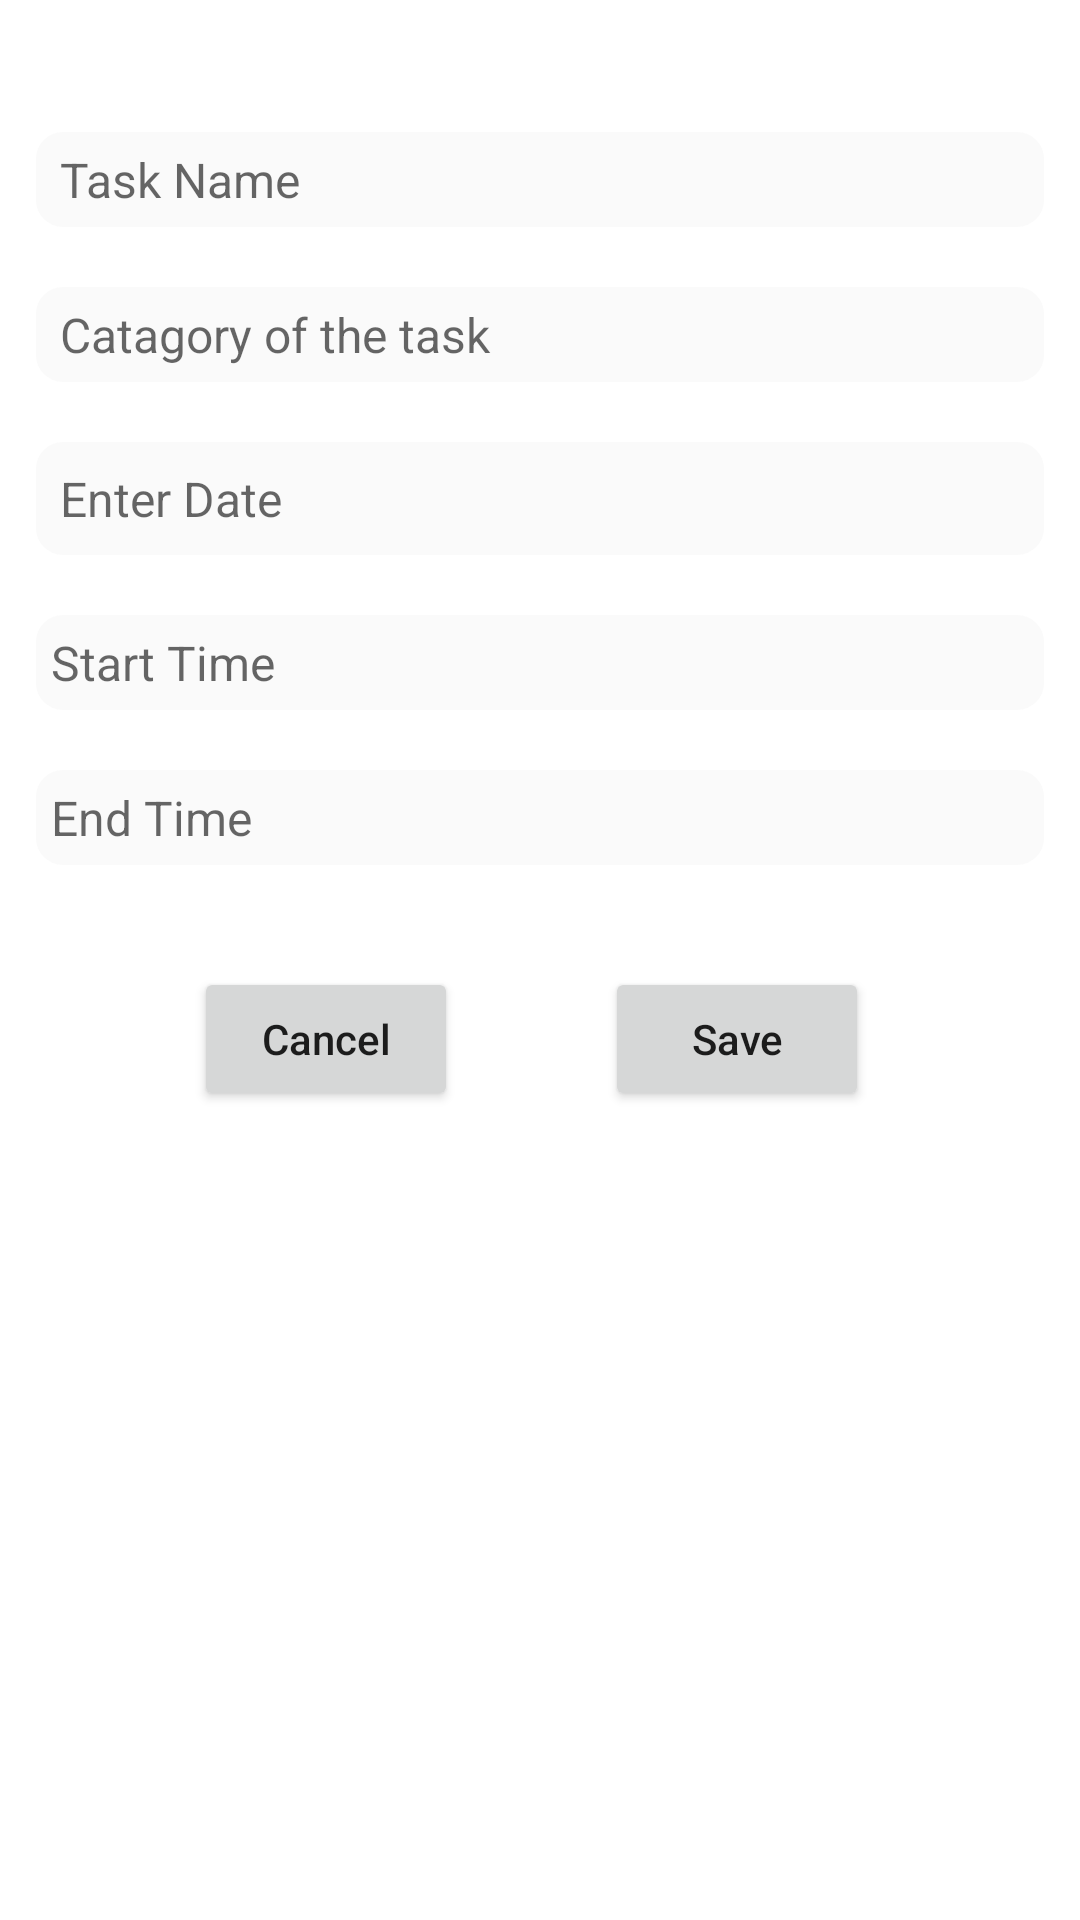

Reconstruct the res/layout file that produces this screen, plus the resources it refers to.
<!-- AndroidManifest.xml: application theme Theme.BottomProductivity -->
<!-- res/layout/activity_todo.xml -->
<?xml version="1.0" encoding="utf-8"?>
<androidx.constraintlayout.widget.ConstraintLayout xmlns:android="http://schemas.android.com/apk/res/android"
    xmlns:app="http://schemas.android.com/apk/res-auto"
    xmlns:tools="http://schemas.android.com/tools"
    android:layout_width="match_parent"
    android:layout_height="match_parent"
    android:padding="10dp"
    tools:context=".addtask.TodoActivity">

    <ImageButton
        android:id="@+id/cancel_todo_add"
        android:layout_width="wrap_content"
        android:layout_height="wrap_content"
        android:layout_marginTop="16dp"
        android:layout_marginBottom="32dp"
        android:background="#ffffff"
        app:layout_constraintBottom_toBottomOf="parent"
        app:layout_constraintEnd_toEndOf="parent"
        app:layout_constraintHorizontal_bias="0.0"
        app:layout_constraintStart_toStartOf="parent"
        app:layout_constraintTop_toTopOf="parent"
        app:layout_constraintVertical_bias="0.0"
        app:srcCompat="@drawable/ic_close" />

    <ImageButton
        android:id="@+id/okay_todo_add"
        android:layout_width="wrap_content"
        android:layout_height="wrap_content"
        android:background="#ffffff"
        app:layout_constraintBottom_toBottomOf="@+id/cancel_todo_add"
        app:layout_constraintEnd_toEndOf="parent"
        app:layout_constraintHorizontal_bias="1.0"
        app:layout_constraintStart_toEndOf="@+id/cancel_todo_add"
        app:layout_constraintTop_toTopOf="@+id/cancel_todo_add"
        app:srcCompat="@drawable/ic_okay" />

    <TextView
        android:id="@+id/title_text_todo"
        android:layout_width="wrap_content"
        android:layout_height="0dp"
        android:text="Add Todo Task"
        android:textAlignment="center"
        android:textSize="16sp"
        app:layout_constraintBottom_toBottomOf="@+id/cancel_todo_add"
        app:layout_constraintEnd_toStartOf="@+id/okay_todo_add"
        app:layout_constraintStart_toEndOf="@+id/cancel_todo_add"
        app:layout_constraintTop_toTopOf="@+id/cancel_todo_add" />

    <androidx.constraintlayout.widget.Barrier
        android:id="@+id/barrier"
        android:layout_width="0dp"
        android:layout_height="0dp"
        android:visibility="invisible"
        app:barrierDirection="bottom"
        app:constraint_referenced_ids="okay_todo_add,cancel_todo_add,title_text_todo"
        tools:layout_editor_absoluteX="10dp"
        tools:layout_editor_absoluteY="118dp" />

    <EditText
        android:id="@+id/task_name_todo"
        android:layout_width="0dp"
        android:layout_height="wrap_content"
        android:layout_marginTop="16dp"
        android:background="@drawable/edittext_bg"
        android:ems="10"
        android:hint="Task Name"
        android:inputType="textPersonName|textAutoComplete"
        android:paddingStart="10sp"
        android:textSize="16sp"
        app:layout_constraintEnd_toEndOf="parent"
        app:layout_constraintStart_toStartOf="parent"
        app:layout_constraintTop_toBottomOf="@+id/title_text_todo" />

    <EditText
        android:id="@+id/task_category_todo"
        android:layout_width="0dp"
        android:layout_height="wrap_content"
        android:layout_marginTop="16dp"
        android:background="@drawable/edittext_bg"
        android:ems="10"
        android:hint="Catagory of the task"
        android:inputType="textPersonName|textAutoComplete"
        android:paddingStart="10sp"
        android:textSize="16sp"
        app:layout_constraintEnd_toEndOf="@+id/task_name_todo"
        app:layout_constraintStart_toStartOf="@+id/task_name_todo"
        app:layout_constraintTop_toBottomOf="@+id/task_name_todo" />

    <TextView
        android:id="@+id/date_edit_todo"
        android:layout_width="match_parent"
        android:layout_height="wrap_content"
        android:layout_marginTop="16dp"
        android:background="@drawable/edittext_bg"
        android:focusable="true"
        android:hint="Enter Date"
        android:inputType="date"
        android:padding="10dp"
        android:textSize="16sp"
        app:layout_constraintEnd_toEndOf="@+id/task_category_todo"
        app:layout_constraintStart_toStartOf="@+id/task_category_todo"
        app:layout_constraintTop_toBottomOf="@+id/task_category_todo" />

    <TextView
        android:id="@+id/start_time_edit_todo"
        android:layout_width="0dp"
        android:layout_height="wrap_content"
        android:layout_marginTop="16dp"
        android:background="@drawable/edittext_bg"
        android:ems="10"
        android:hint="Start Time"
        android:textSize="16sp"
        app:layout_constraintEnd_toEndOf="@+id/date_edit_todo"
        app:layout_constraintStart_toStartOf="@+id/date_edit_todo"
        app:layout_constraintTop_toBottomOf="@+id/date_edit_todo" />

    <TextView
        android:id="@+id/end_time_edit_todo"
        android:layout_width="0dp"
        android:layout_height="wrap_content"
        android:layout_marginTop="16dp"
        android:background="@drawable/edittext_bg"
        android:ems="10"
        android:hint="End Time"
        android:textSize="16sp"
        app:layout_constraintEnd_toEndOf="@+id/start_time_edit_todo"
        app:layout_constraintStart_toStartOf="@+id/start_time_edit_todo"
        app:layout_constraintTop_toBottomOf="@+id/start_time_edit_todo" />

    <Button
        android:id="@+id/todo_save_btn"
        android:layout_width="wrap_content"
        android:layout_height="wrap_content"
        android:layout_marginStart="32dp"
        android:layout_marginTop="32dp"
        android:layout_marginEnd="32dp"
        android:text="Save"
        android:textAllCaps="false"
        app:layout_constraintEnd_toEndOf="parent"
        app:layout_constraintHorizontal_bias="0.85"
        app:layout_constraintStart_toStartOf="parent"
        app:layout_constraintTop_toBottomOf="@id/end_time_edit_todo" />

    <Button
        android:id="@+id/todo_cancel_btn"
        android:layout_width="wrap_content"
        android:layout_height="wrap_content"
        android:layout_marginStart="24dp"
        android:layout_marginEnd="24dp"
        android:text="Cancel"
        android:textAllCaps="false"
        app:layout_constraintBottom_toBottomOf="@+id/todo_save_btn"
        app:layout_constraintEnd_toEndOf="parent"
        app:layout_constraintHorizontal_bias="0.15"
        app:layout_constraintStart_toStartOf="parent"
        app:layout_constraintTop_toTopOf="@+id/todo_save_btn" />

</androidx.constraintlayout.widget.ConstraintLayout>
<!-- resources referenced by this layout -->
<resources>
  <!-- drawable edittext_bg (drawable) -->
  <?xml version="1.0" encoding="utf-8"?>
  <selector xmlns:android="http://schemas.android.com/apk/res/android">
      <item android:drawable="@drawable/edittext_bg_focused" android:state_focused="true"/>
      <item android:drawable="@drawable/edittext_bg_normal"/>
  </selector>
  <style name="Theme.BottomProductivity" parent="Theme.MaterialComponents.DayNight.DarkActionBar">
          
          <item name="colorPrimary">@color/purple_500</item>
          <item name="colorPrimaryVariant">@color/purple_700</item>
          <item name="colorOnPrimary">@color/white</item>
          
          <item name="colorSecondary">@color/teal_200</item>
          <item name="colorSecondaryVariant">@color/teal_700</item>
          <item name="colorOnSecondary">@color/black</item>
          
          <item name="android:statusBarColor" tools:targetApi="l">?attr/colorPrimaryVariant</item>
          
      </style>
  <!-- drawable edittext_bg_focused (drawable) -->
  <?xml version="1.0" encoding="utf-8"?>
  <shape xmlns:android="http://schemas.android.com/apk/res/android">
      <solid android:color="#FFFFFF" />
      <stroke
          android:width="2dip"
          android:color="#FAFAFA" />
      <corners android:radius="2dip" />
      <padding
          android:bottom="7dip"
          android:left="7dip"
          android:right="7dip"
          android:top="7dip" />
  </shape>
  
  
  <!-- drawable edittext_bg_normal (drawable) -->
  <?xml version="1.0" encoding="utf-8"?>
  <shape xmlns:android="http://schemas.android.com/apk/res/android">
      <solid android:color="#FAFAFA" />
      <stroke
          android:width="2dip"
          android:color="#FFFFFF" />
      <corners android:radius="10dip" />
      <padding
          android:bottom="7dip"
          android:left="7dip"
          android:right="7dip"
          android:top="7dip" />
  </shape>
  
      
  
  <!-- not gathered from this repository: default colours our renderer supplied (Android Studio template values) -->
  <color name="purple_500">#FF6200EE</color>
  <color name="purple_700">#FF3700B3</color>
  <color name="teal_200">#FF03DAC5</color>
  <color name="teal_700">#FF018786</color>
  <color name="black">#FF000000</color>
  <color name="white">#FFFFFFFF</color>
</resources>
